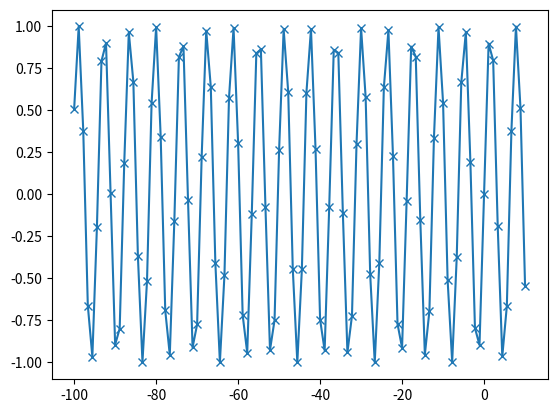

Write the Python code that produced this figure.
import matplotlib.pyplot as plt 
import numpy as np 

x = np.linspace(-100 , 10, 100)
y = np.sin(x) 
plt.plot(x, y, marker="x")
plt.show()
